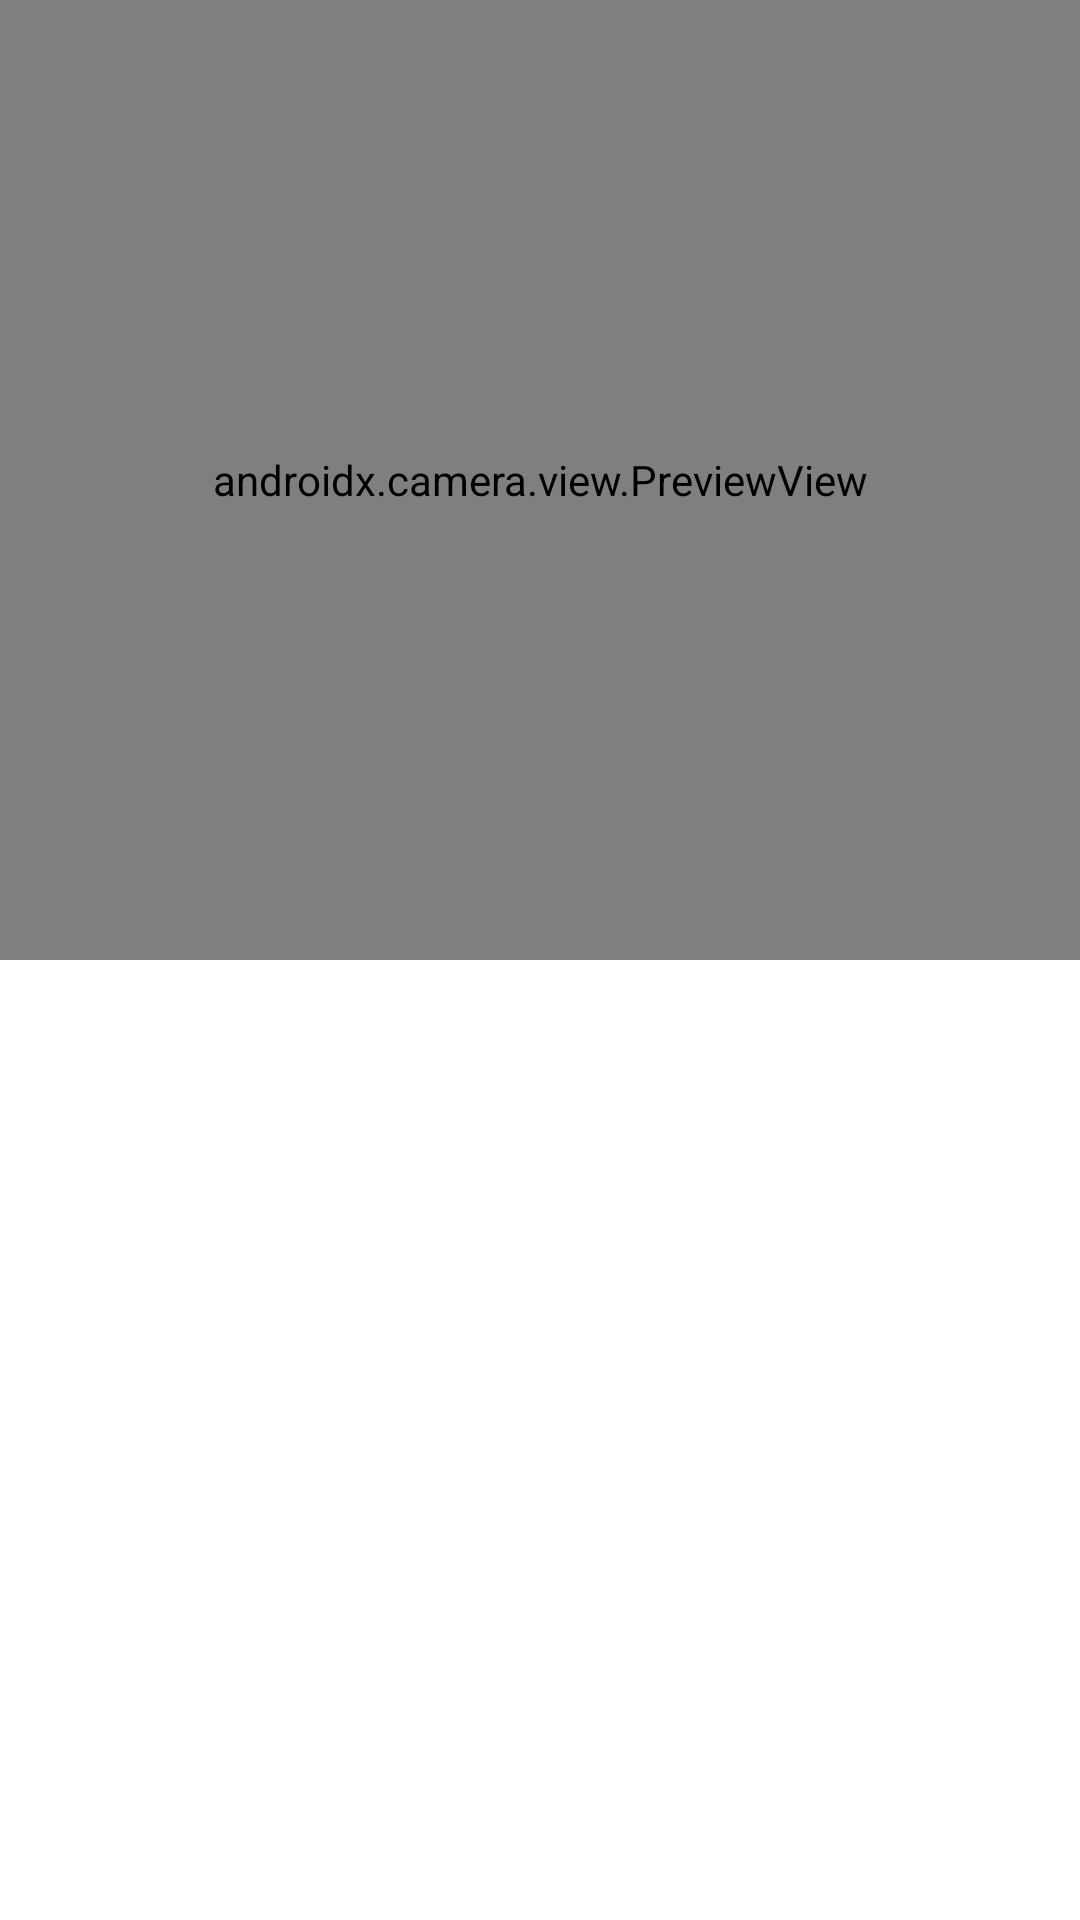

Produce the Android XML layout that renders to this screen, including the resource entries it uses.
<!-- AndroidManifest.xml: application theme Theme.QR_Code_practice -->
<!-- res/layout/fragment_home.xml -->
<?xml version="1.0" encoding="utf-8"?>
<androidx.constraintlayout.widget.ConstraintLayout xmlns:android="http://schemas.android.com/apk/res/android"
    xmlns:app="http://schemas.android.com/apk/res-auto"
    xmlns:tools="http://schemas.android.com/tools"
    android:layout_width="match_parent"
    android:layout_height="match_parent"
    tools:context=".MainActivity">

    <androidx.camera.view.PreviewView
        android:id="@+id/scanner"
        android:layout_width="0dp"
        android:layout_height="0dp"
        app:layout_constraintBottom_toTopOf="@+id/guideline2"
        app:layout_constraintEnd_toEndOf="parent"
        app:layout_constraintStart_toStartOf="parent"
        app:layout_constraintTop_toTopOf="parent" />

    <TextView
        android:id="@+id/result"
        android:layout_width="wrap_content"
        android:layout_height="wrap_content"
        android:textSize="30sp"
        app:layout_constraintBottom_toBottomOf="parent"
        app:layout_constraintEnd_toEndOf="parent"
        app:layout_constraintStart_toStartOf="parent"
        app:layout_constraintTop_toBottomOf="@+id/scanner" />

    <androidx.constraintlayout.widget.Guideline
        android:id="@+id/guideline2"
        android:layout_width="wrap_content"
        android:layout_height="wrap_content"
        android:orientation="horizontal"
        app:layout_constraintGuide_percent="0.5" />

</androidx.constraintlayout.widget.ConstraintLayout>
<!-- resources referenced by this layout -->
<resources>
  <style name="Theme.QR_Code_practice" parent="Theme.MaterialComponents.DayNight.DarkActionBar">
          
          <item name="colorPrimary">@color/purple_500</item>
          <item name="colorPrimaryVariant">@color/purple_700</item>
          <item name="colorOnPrimary">@color/white</item>
          
          <item name="colorSecondary">@color/teal_200</item>
          <item name="colorSecondaryVariant">@color/teal_700</item>
          <item name="colorOnSecondary">@color/black</item>
          
          <item name="android:statusBarColor" tools:targetApi="l">?attr/colorPrimaryVariant</item>
          
      </style>
  <!-- not gathered from this repository: default colours our renderer supplied (Android Studio template values) -->
  <color name="purple_500">#FF6200EE</color>
  <color name="purple_700">#FF3700B3</color>
  <color name="teal_200">#FF03DAC5</color>
  <color name="teal_700">#FF018786</color>
  <color name="black">#FF000000</color>
  <color name="white">#FFFFFFFF</color>
</resources>
